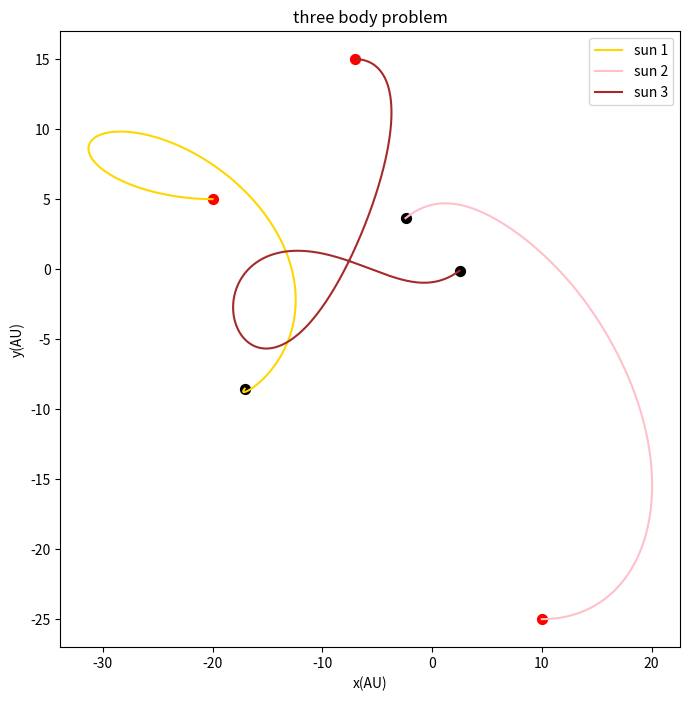

The matplotlib source for this figure:
import matplotlib.pyplot as plt
import math
from random import *



x1,y1,x2,y2,x3,y3 = [-20],[5],[10],[-25],[-7],[15]
vx1,vy1,vx2,vy2,vx3,vy3 = [-math.sqrt(2)],[0],[math.sqrt(2)/2],[0],[math.sqrt(2)/2],[0]
t=[0]
dt=0.002



while t[-1]<50:

    r12=math.sqrt((x1[-1]-x2[-1])**2+(y1[-1]-y2[-1])**2)
    r13=math.sqrt((x1[-1]-x3[-1])**2+(y1[-1]-y3[-1])**2)
    r23=math.sqrt((x2[-1]-x3[-1])**2+(y2[-1]-y3[-1])**2)

    ox1=-4*math.pi*math.pi*(x1[-1]-x2[-1])/(r12**3)-4*math.pi*math.pi*(x1[-1]-x3[-1])/(r13**3)
    ox2=-4*math.pi*math.pi*(x2[-1]-x1[-1])/(r12**3)-4*math.pi*math.pi*(x2[-1]-x3[-1])/(r23**3)
    ox3=-4*math.pi*math.pi*(x3[-1]-x1[-1])/(r13**3)-4*math.pi*math.pi*(x3[-1]-x2[-1])/(r23**3)

    oy1=-4*math.pi*math.pi*(y1[-1]-y2[-1])/(r12**3)-4*math.pi*math.pi*(y1[-1]-y3[-1])/(r13**3)
    oy2=-4*math.pi*math.pi*(y2[-1]-y1[-1])/(r12**3)-4*math.pi*math.pi*(y2[-1]-y3[-1])/(r23**3)
    oy3=-4*math.pi*math.pi*(y3[-1]-y1[-1])/(r13**3)-4*math.pi*math.pi*(y3[-1]-y2[-1])/(r23**3)

    vx1.append(vx1[-1]+ox1*dt)
    vx2.append(vx2[-1]+ox2*dt)
    vx3.append(vx3[-1]+ox3*dt)

    vy1.append(vy1[-1]+oy1*dt)
    vy2.append(vy2[-1]+oy2*dt)
    vy3.append(vy3[-1]+oy3*dt)

    x1.append(x1[-1]+vx1[-1]*dt)
    x2.append(x2[-1]+vx2[-1]*dt)
    x3.append(x3[-1]+vx3[-1]*dt)

    y1.append(y1[-1]+vy1[-1]*dt)
    y2.append(y2[-1]+vy2[-1]*dt)
    y3.append(y3[-1]+vy3[-1]*dt)

    t.append(t[-1]+dt)
    
fig=plt.figure(figsize=[8,8])
plt.plot(x1,y1,label='sun 1',color='gold')
plt.plot(x2,y2,label='sun 2',color='pink')
plt.plot(x3,y3,label='sun 3',color='brown')
plt.scatter([x1[-1],x2[-1],x3[-1]],[y1[-1],y2[-1],y3[-1]],color="black",s=50)
plt.scatter([x1[0],x2[0],x3[0]],[y1[0],y2[0],y3[0]],color="red",s=50)
plt.legend(loc='upper right')

plt.xlabel('x(AU)')
plt.ylabel('y(AU)')
plt.title('three body problem')


plt.show()
